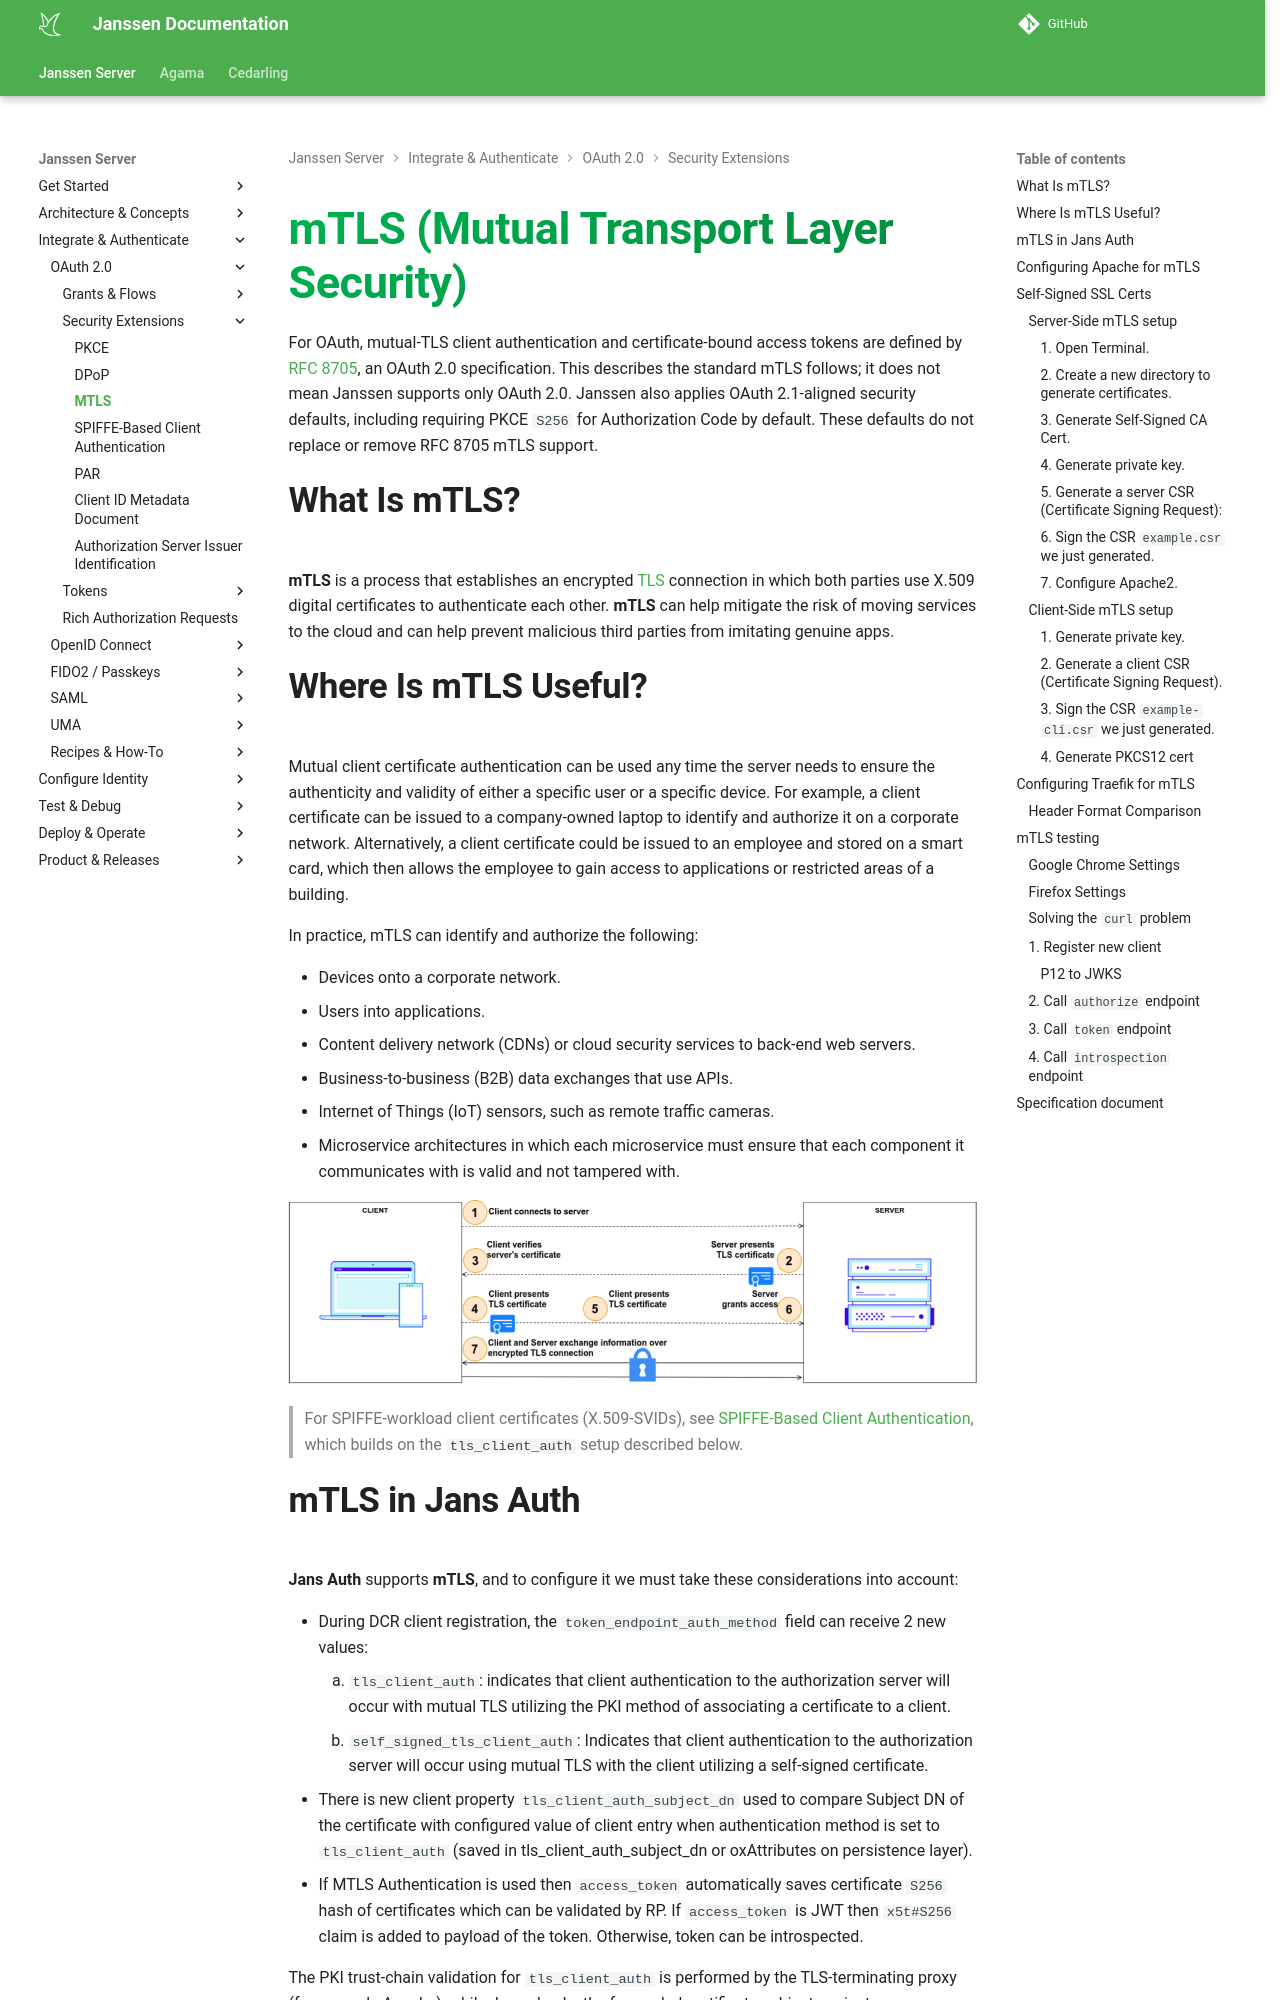

repository: JanssenProject/jans · page: nightly/janssen-server/auth-server/oauth-features/mtls/index.html · generator: mkdocs

---
tags:
  - administration
  - auth-server
  - oauth
  - feature
  - mtls
  - mutual TLS
---

# mTLS (Mutual Transport Layer Security)

For OAuth, mutual-TLS client authentication and certificate-bound access tokens
are defined by [RFC 8705](https://datatracker.ietf.org/doc/html/rfc8705), an
OAuth 2.0 specification. This describes the standard mTLS follows; it does not
mean Janssen supports only OAuth 2.0. Janssen also applies OAuth 2.1-aligned
security defaults, including requiring PKCE `S256` for Authorization Code by
default. These defaults do not replace or remove RFC 8705 mTLS support.

## What Is mTLS?

**mTLS** is a process that establishes an encrypted [TLS](https://wikipedia.org/wiki/Transport_Layer_Security)
connection in which both parties use X.509 digital certificates
to authenticate each other. **mTLS** can help mitigate the risk of moving services to the cloud and can help prevent
malicious third parties from imitating genuine apps.


## Where Is mTLS Useful?

Mutual client certificate authentication can be used any time the server needs to ensure the authenticity and validity
of either a specific user or a specific device. For example, a client certificate can be issued to a company-owned
laptop to identify and authorize it on a corporate network. Alternatively, a client certificate could be issued to an
employee and stored on a smart card, which then allows the employee to gain access to applications or restricted areas
of a building.

In practice, mTLS can identify and authorize the following:

- Devices onto a corporate network.
- Users into applications.
- Content delivery network (CDNs) or cloud security services to back-end web servers.
- Business-to-business (B2B) data exchanges that use APIs.
- Internet of Things (IoT) sensors, such as remote traffic cameras.
- Microservice architectures in which each microservice must ensure that each component it communicates with is valid
  and not tampered with.

![mtls1.png](../../../assets/mtls1.png)

> For SPIFFE-workload client certificates (X.509-SVIDs), see
> [SPIFFE-Based Client Authentication](./spiffe-client-auth.md), which builds on the `tls_client_auth`
> setup described below.
